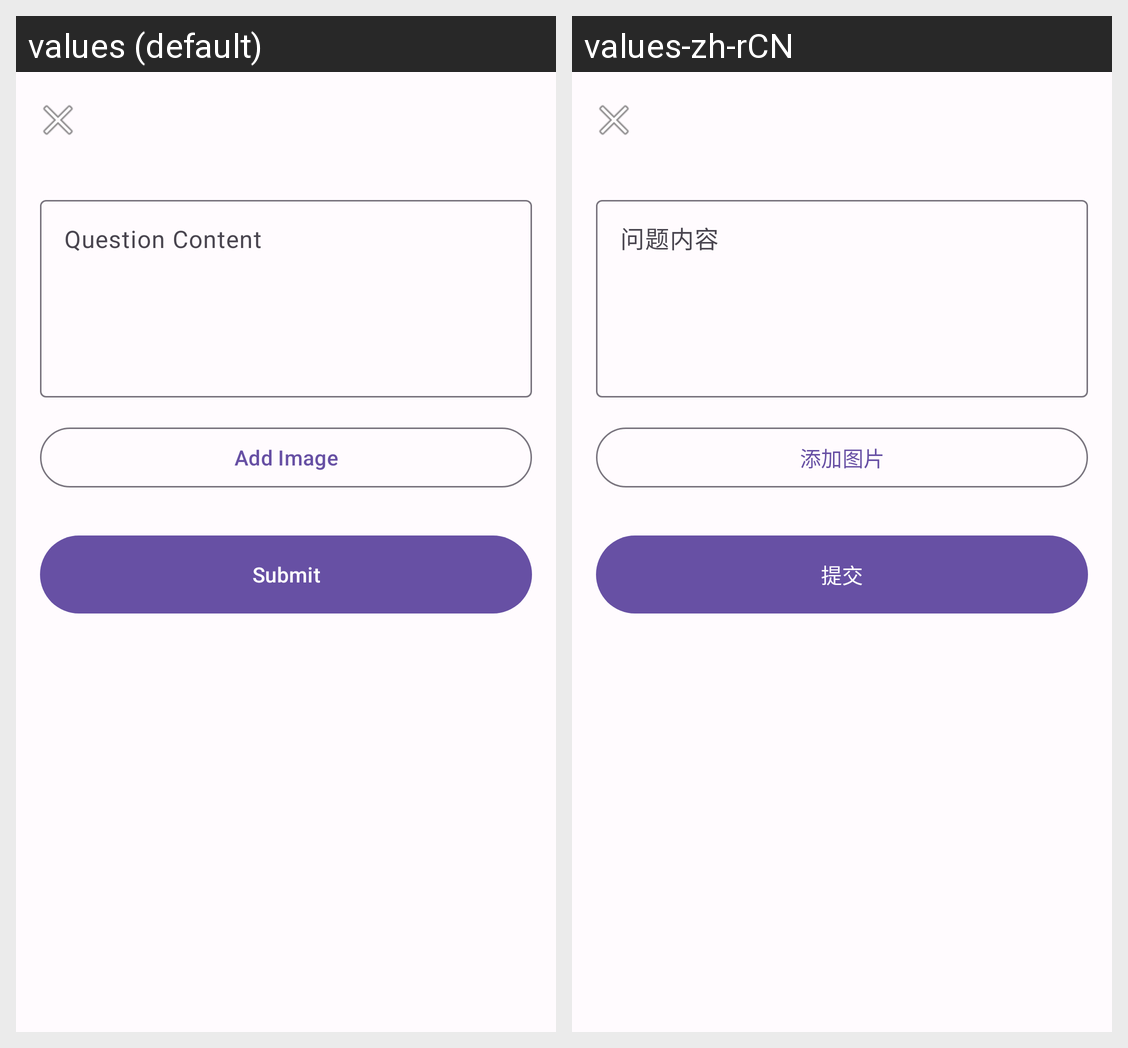

The same Android screen rendered under two of its app's locales, left to right. List the strings drawn on it with the default value and each locale's translation.
Android screen res/layout/activity_publish_question.xml rendered under 2 locales, left to right: values (default), values-zh-rCN. Device: Nexus 5 (rendered at 1080×1920; each locale shown at half size, 540×960, under a caption strip naming it); theme Theme.AskNow.
Strings drawn on this screen, with the default value and each locale's value (text and hints the layout hard-codes, and strings that could not be matched under every locale, appear in the picture but are not listed):

question_content
  values: Question Content
  values-zh-rCN: 问题内容

add_image
  values: Add Image
  values-zh-rCN: 添加图片

submit
  values: Submit
  values-zh-rCN: 提交
